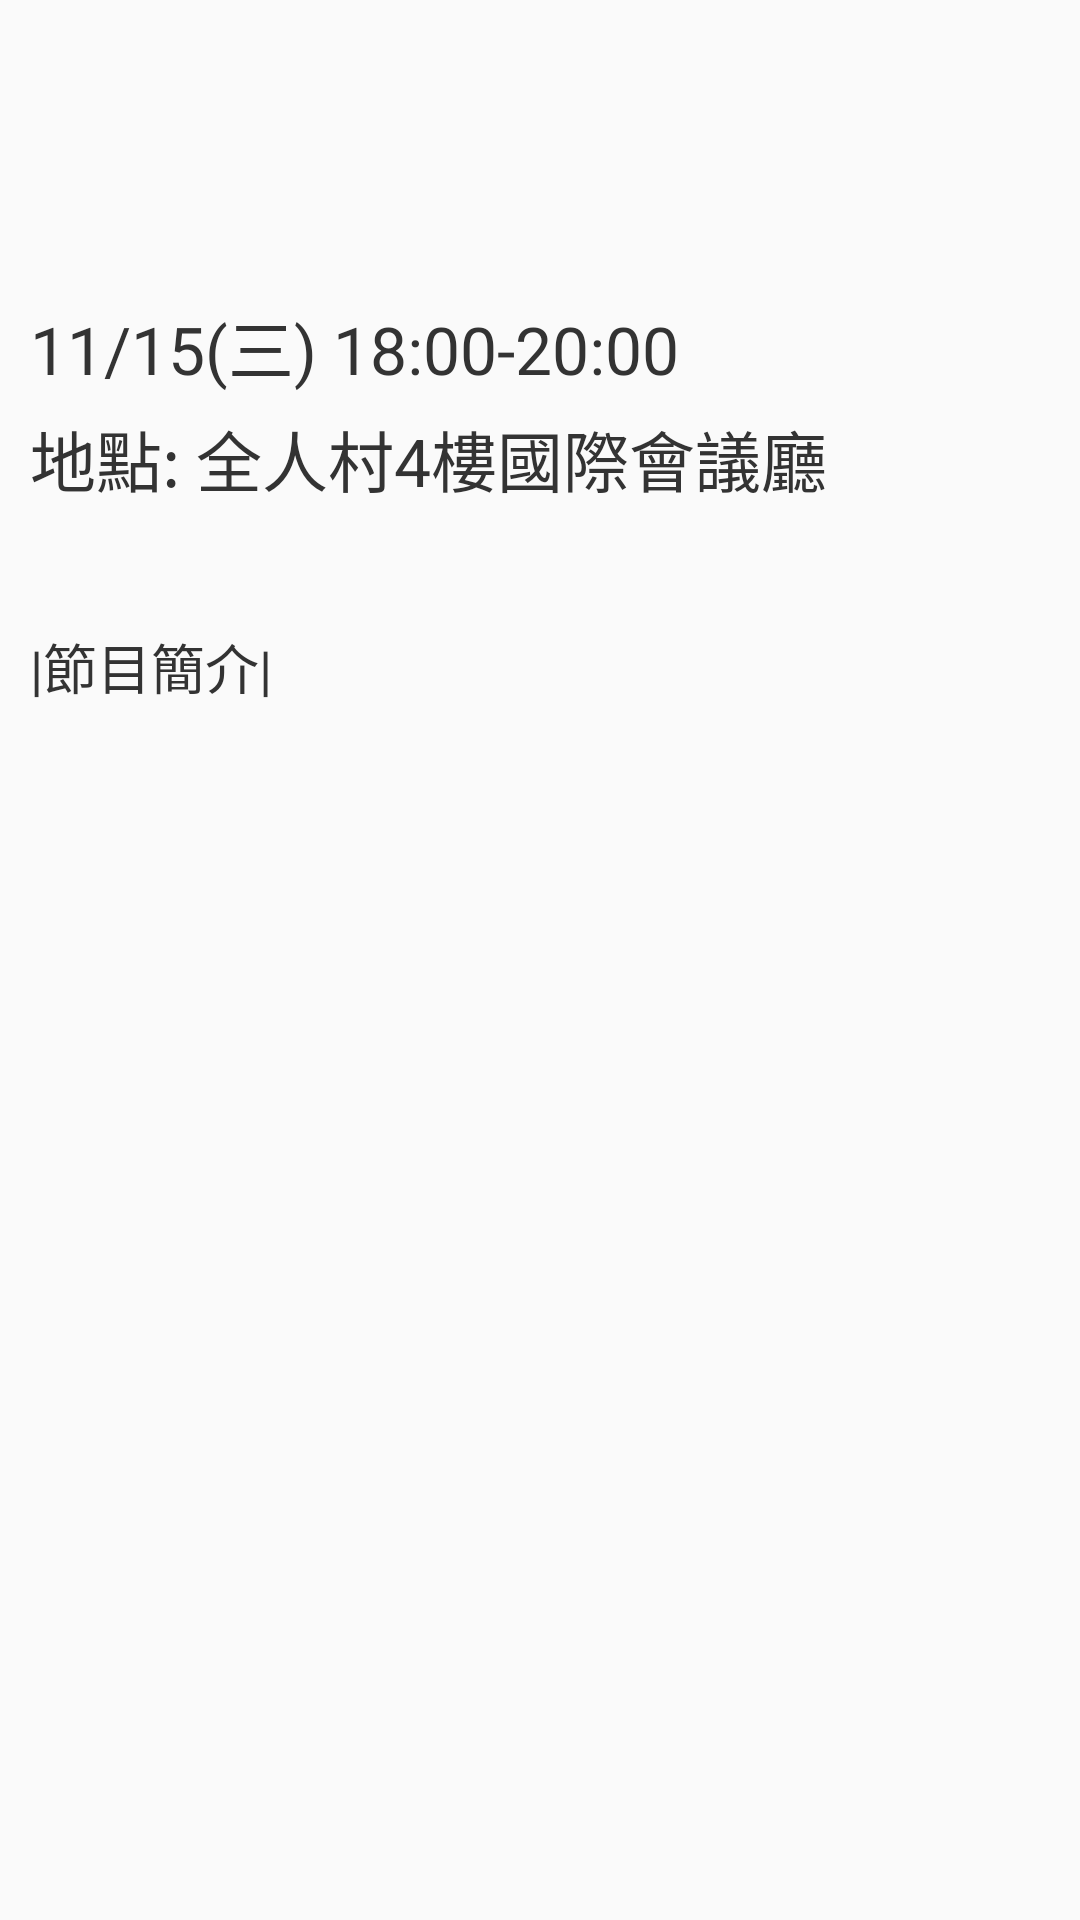

This screen was rendered from an Android layout file. Write that file and the resources it references.
<!-- AndroidManifest.xml: application theme AppTheme.NoActionBar -->
<!-- res/layout/activity_intro.xml -->
<?xml version="1.0" encoding="utf-8"?>
<LinearLayout xmlns:android="http://schemas.android.com/apk/res/android"
    android:layout_width="match_parent"
    android:layout_height="match_parent"
    android:orientation="vertical">

    <ScrollView
        android:layout_width="match_parent"
        android:layout_height="match_parent">

        <LinearLayout
            android:layout_width="match_parent"
            android:layout_height="match_parent"
            android:layout_marginLeft="10dip"
            android:layout_marginRight="10dip"
            android:orientation="vertical">

            <TextView
                android:id="@+id/textView12"
                android:layout_width="match_parent"
                android:layout_height="wrap_content"
                android:layout_marginTop="35dip"
                android:text=""
                android:textColor="#333333"
                android:textSize="22sp" />

            <TextView
                android:id="@+id/textView17"
                android:layout_width="match_parent"
                android:layout_height="wrap_content"
                android:layout_marginTop="35dip"
                android:text="11/15(三) 18:00-20:00"
                android:textColor="#333333"
                android:textSize="22sp" />

            <TextView
                android:id="@+id/textView18"
                android:layout_width="match_parent"
                android:layout_height="wrap_content"
                android:layout_marginTop="5dip"
                android:text="地點: 全人村4樓國際會議廳"
                android:textColor="#333333"
                android:textSize="22sp" />

            <TextView
                android:id="@+id/textView19"
                android:layout_width="match_parent"
                android:layout_height="wrap_content"
                android:layout_marginBottom="20dip"
                android:layout_marginTop="40dip"
                android:text="|節目簡介|"
                android:textColor="#333333"
                android:textSize="18sp" />

            <TextView
                android:id="@+id/textView20"
                android:layout_width="match_parent"
                android:layout_height="wrap_content"
                android:textColor="#333333"
                android:textSize="18sp" />
        </LinearLayout>
    </ScrollView>
</LinearLayout>
<!-- resources referenced by this layout -->
<resources>
  <style name="AppTheme.NoActionBar">
          <item name="windowActionBar">false</item>
          <item name="windowNoTitle">true</item>
      </style>
</resources>
